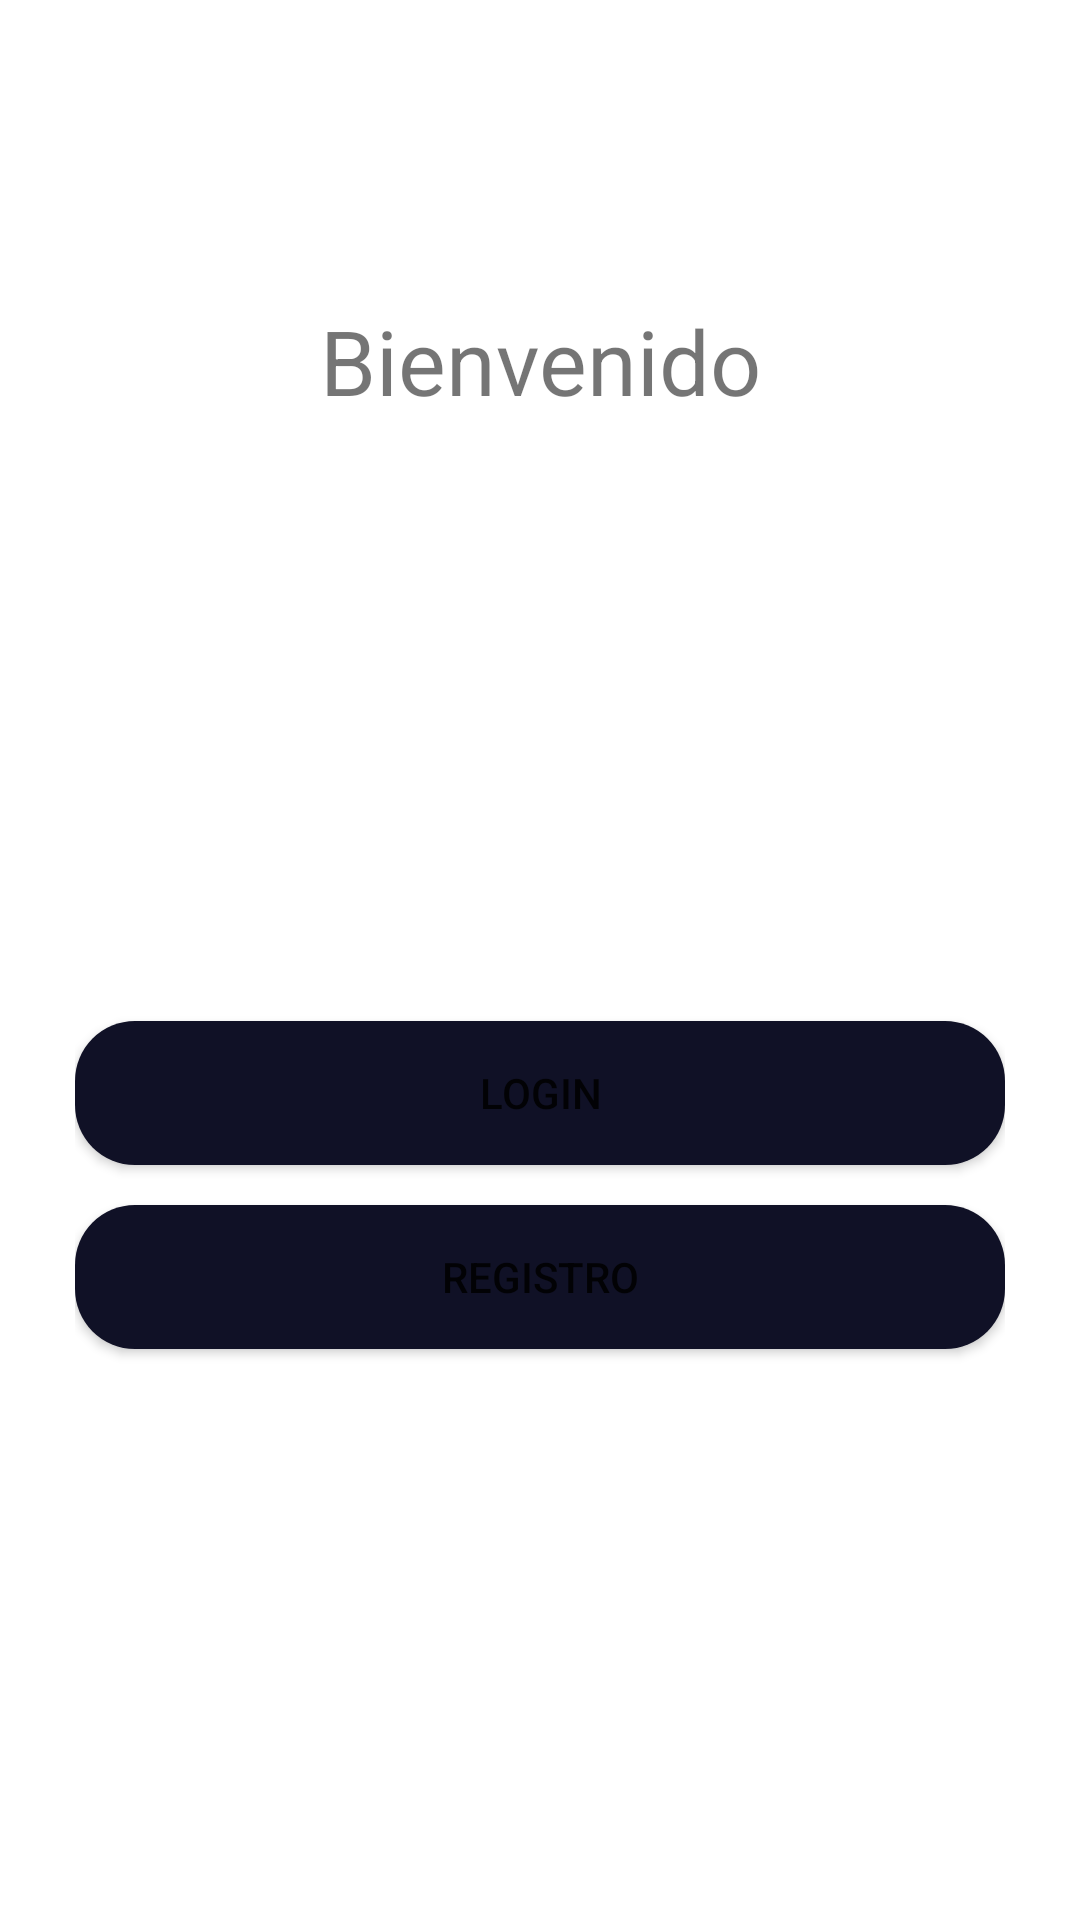

Write the Android layout XML for this screen, with the resource values it uses.
<!-- AndroidManifest.xml: application theme Theme.JuegoZ2 -->
<!-- res/layout/activity_main.xml -->
<?xml version="1.0" encoding="utf-8"?>
<RelativeLayout

    xmlns:android="http://schemas.android.com/apk/res/android"
    xmlns:app="http://schemas.android.com/apk/res-auto"
    xmlns:tools="http://schemas.android.com/tools"
    android:layout_width="match_parent"
    android:layout_height="match_parent"

    tools:context=".MainActivity">

    <TextView

        android:gravity="center"
        android:layout_marginTop="100dp"
        android:id="@+id/Bienvenido"
        android:layout_width="match_parent"
        android:layout_height="wrap_content"
        android:text="@string/Bienvenido"
        android:textSize="30sp"/>

    <ImageView

        android:id="@+id/imageView3"
        android:layout_width="166dp"
        android:layout_height="138dp"
        android:layout_centerHorizontal="true"
        android:layout_marginTop="180dp"
        app:srcCompat="@drawable/police_badge_icon_136304" />

    <LinearLayout
        android:layout_width="match_parent"
        android:layout_height="match_parent"
        android:gravity="center"

        android:orientation="vertical"
        android:padding="25dp">


        <Button
            android:id="@+id/BNTLOGIN"
            android:layout_width="match_parent"
            android:layout_height="wrap_content"
            android:layout_marginTop="150dp"


            android:background="@drawable/boto_personalizado"
            android:text="@string/BNTLOGIN">

        </Button>

        <Button
            android:id="@+id/BTNREGISTRO"
            android:layout_width="match_parent"
            android:layout_height="wrap_content"
            android:layout_marginTop="40px"

            android:background="@drawable/boto_personalizado"
            android:text="@string/BNTREGISTRO">

        </Button>


    </LinearLayout>

</RelativeLayout>
<!-- resources referenced by this layout -->
<resources>
  <!-- drawable boto_personalizado (drawable) -->
  <?xml version="1.0" encoding="utf-8"?>
  <shape xmlns:android="http://schemas.android.com/apk/res/android">
     <solid android:color="@color/negro1"></solid>
     <corners android:radius="20dp"></corners>
  </shape>
  <string name="BNTLOGIN">login</string>
  <string name="BNTREGISTRO">Registro</string>
  <string name="Bienvenido">Bienvenido</string>
  <style name="Theme.JuegoZ2" parent="Theme.MaterialComponents.DayNight.NoActionBar">
          
          <item name="colorPrimary">@color/purple_500</item>
          <item name="colorPrimaryVariant">@color/purple_700</item>
          <item name="colorOnPrimary">@color/white</item>
          
          <item name="colorSecondary">@color/teal_200</item>
          <item name="colorSecondaryVariant">@color/teal_700</item>
          <item name="colorOnSecondary">@color/black</item>
          
          <item name="android:statusBarColor" tools:targetApi="l">?attr/colorPrimaryVariant</item>
          
      </style>
  <color name="negro1">#101126</color>
  <color name="purple_500">#FF6200EE</color>
  <color name="purple_700">#FF3700B3</color>
  <color name="white">#FFFFFFFF</color>
  <color name="teal_200">#FF03DAC5</color>
  <color name="teal_700">#FF018786</color>
  <color name="black">#FF000000</color>
</resources>
